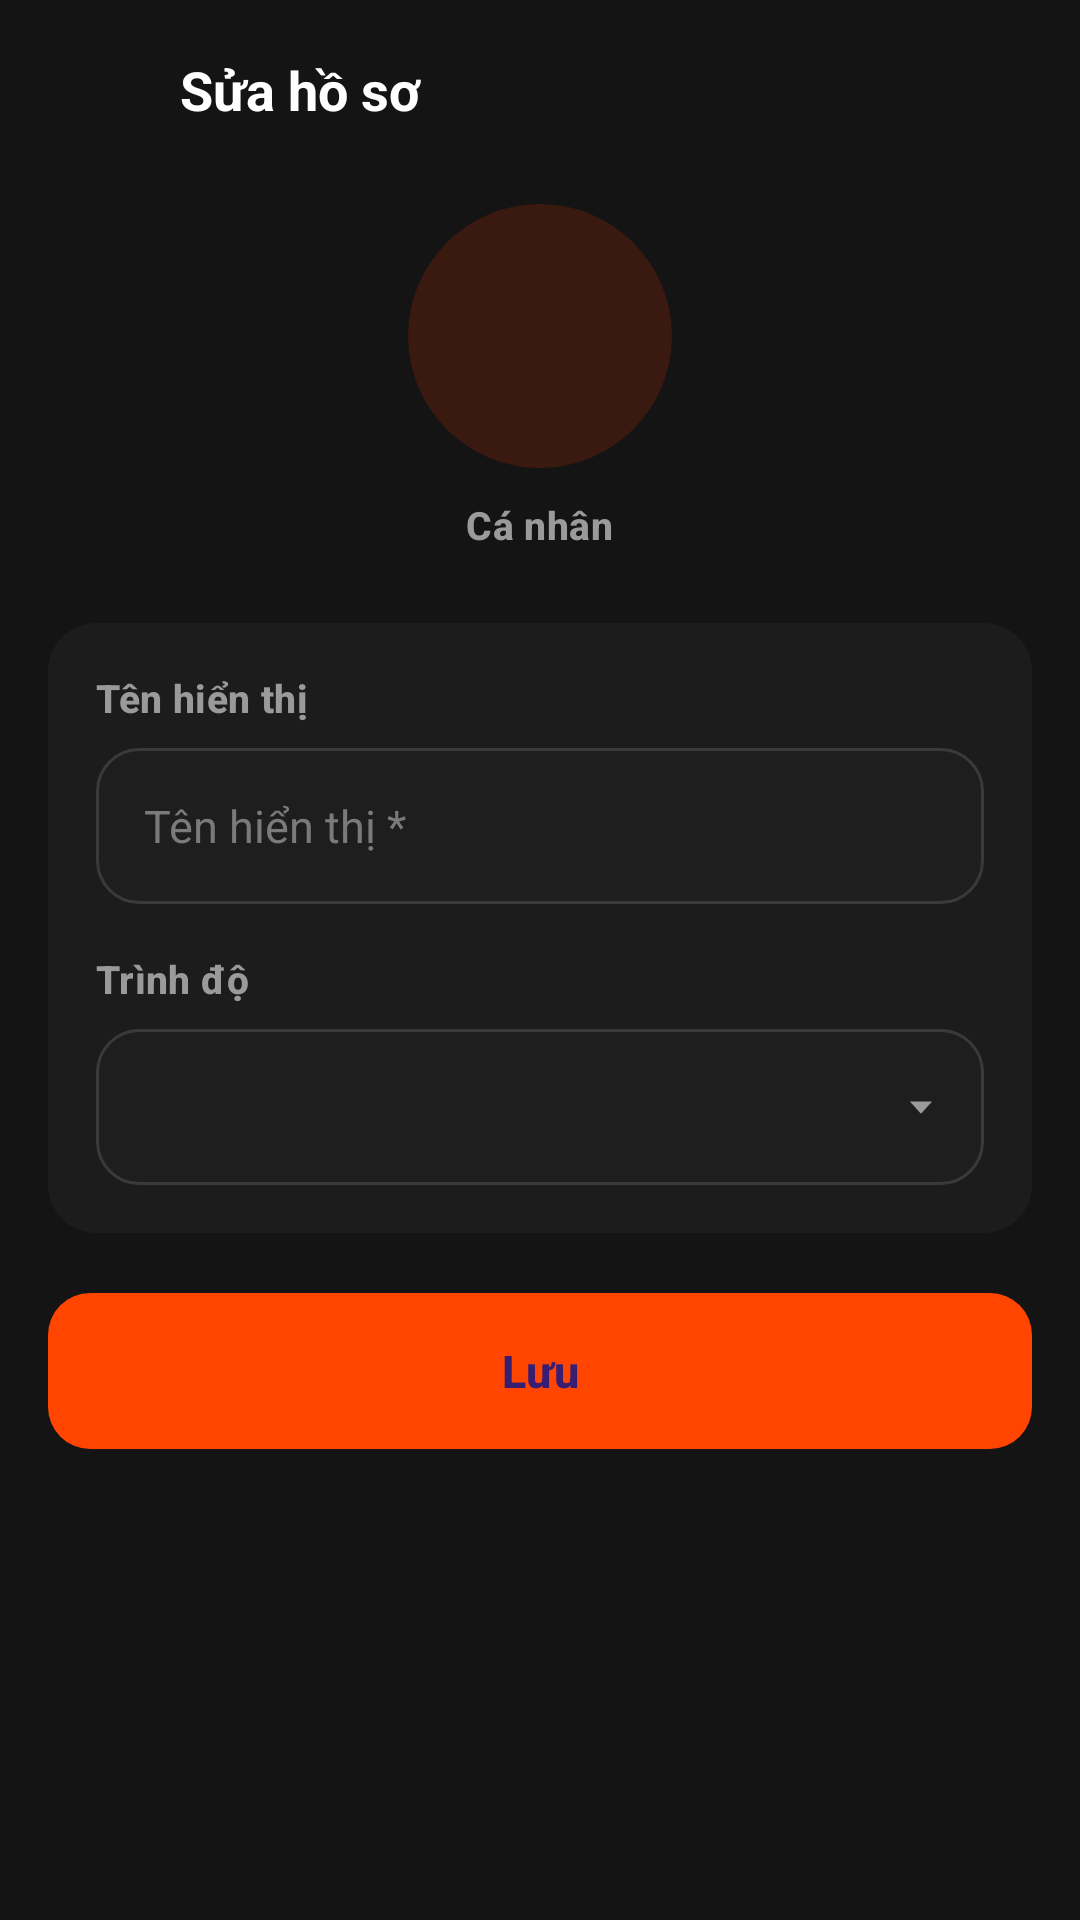

Here is an Android app screen rendered from its layout file. Give the layout XML and the strings, colors and styles it references.
<!-- AndroidManifest.xml: application theme Theme.EngQA -->
<!-- res/layout/activity_edit_profile.xml -->
<?xml version="1.0" encoding="utf-8"?>
<LinearLayout xmlns:android="http://schemas.android.com/apk/res/android"
    xmlns:app="http://schemas.android.com/apk/res-auto"
    android:id="@+id/editProfileRoot"
    android:layout_width="match_parent"
    android:layout_height="match_parent"
    android:background="@color/bg_screen"
    android:orientation="vertical">

    <LinearLayout
        android:layout_width="match_parent"
        android:layout_height="@dimen/topbar_height"
        android:gravity="center_vertical"
        android:orientation="horizontal"
        android:paddingStart="8dp"
        android:paddingEnd="8dp">

        <ImageView
            android:id="@+id/btnBack"
            android:layout_width="44dp"
            android:layout_height="44dp"
            android:background="?attr/selectableItemBackgroundBorderless"
            android:contentDescription="@string/back"
            android:padding="10dp"
            android:src="@drawable/ic_arrow_back"
            app:tint="@color/text_primary" />

        <TextView
            android:layout_width="0dp"
            android:layout_height="wrap_content"
            android:layout_marginStart="8dp"
            android:layout_weight="1"
            android:text="@string/edit_profile_title"
            android:textAppearance="@style/TextAppearance.EngQA.TitleLarge"
            android:textSize="18sp" />
    </LinearLayout>

    <ScrollView
        android:id="@+id/scrollEditProfile"
        android:layout_width="match_parent"
        android:layout_height="0dp"
        android:layout_weight="1"
        android:fillViewport="true"
        android:scrollbars="none">

        <LinearLayout
            android:layout_width="match_parent"
            android:layout_height="wrap_content"
            android:orientation="vertical"
            android:paddingStart="@dimen/screen_padding"
            android:paddingTop="8dp"
            android:paddingEnd="@dimen/screen_padding"
            android:paddingBottom="24dp">

            <TextView
                android:id="@+id/tvAvatarLarge"
                android:layout_width="88dp"
                android:layout_height="88dp"
                android:layout_gravity="center_horizontal"
                android:background="@drawable/bg_avatar"
                android:gravity="center"
                android:textColor="@color/accent_orange"
                android:textSize="34sp"
                android:textStyle="bold" />

            <TextView
                android:layout_width="wrap_content"
                android:layout_height="wrap_content"
                android:layout_gravity="center_horizontal"
                android:layout_marginTop="10dp"
                android:text="@string/profile_title"
                android:textAppearance="@style/TextAppearance.EngQA.Label" />

            <LinearLayout
                android:layout_width="match_parent"
                android:layout_height="wrap_content"
                android:layout_marginTop="24dp"
                android:background="@drawable/bg_card"
                android:orientation="vertical"
                android:padding="@dimen/card_padding">

                <TextView
                    style="@style/FormLabel"
                    android:text="@string/label_username" />

                <EditText
                    android:id="@+id/etUsername"
                    style="@style/FormInput"
                    android:autofillHints="username"
                    android:hint="@string/hint_username"
                    android:imeOptions="actionNext"
                    android:inputType="textPersonName"
                    android:maxLength="24"
                    android:maxLines="1" />

                <TextView
                    style="@style/FormLabel"
                    android:layout_marginTop="16dp"
                    android:text="@string/label_level" />

                <FrameLayout
                    android:layout_width="match_parent"
                    android:layout_height="@dimen/input_height"
                    android:background="@drawable/bg_input">

                    <Spinner
                        android:id="@+id/spinnerLevel"
                        android:layout_width="match_parent"
                        android:layout_height="match_parent"
                        android:background="@null"
                        android:dropDownVerticalOffset="52dp"
                        android:paddingStart="12dp"
                        android:paddingEnd="40dp"
                        android:popupBackground="@color/bg_card" />

                    <ImageView
                        android:layout_width="10dp"
                        android:layout_height="10dp"
                        android:layout_gravity="center_vertical|end"
                        android:layout_marginEnd="16dp"
                        android:importantForAccessibility="no"
                        android:src="@drawable/ic_dropdown_arrow"
                        app:tint="@color/text_secondary" />
                </FrameLayout>
            </LinearLayout>

            <com.google.android.material.button.MaterialButton
                android:id="@+id/btnSaveProfile"
                style="@style/Widget.EngQA.Button"
                android:layout_width="match_parent"
                android:layout_height="52dp"
                android:layout_marginTop="20dp"
                android:text="@string/save" />
        </LinearLayout>
    </ScrollView>
</LinearLayout>
<!-- resources referenced by this layout -->
<resources>
  <color name="accent_orange">#FFFF4500</color>
  <color name="bg_card">#FF1C1C1C</color>
  <color name="bg_screen">#FF141414</color>
  <color name="text_primary">#FFFFFFFF</color>
  <color name="text_secondary">#FF9A9A9A</color>
  <dimen name="card_padding">16dp</dimen>
  <dimen name="input_height">52dp</dimen>
  <dimen name="screen_padding">16dp</dimen>
  <dimen name="topbar_height">60dp</dimen>
  <!-- drawable bg_avatar (drawable) -->
  <?xml version="1.0" encoding="utf-8"?>
  <shape xmlns:android="http://schemas.android.com/apk/res/android"
      android:shape="oval">
      <solid android:color="@color/accent_orange_dim" />
  </shape>
  <!-- drawable bg_card (drawable) -->
  <?xml version="1.0" encoding="utf-8"?>
  <shape xmlns:android="http://schemas.android.com/apk/res/android" android:shape="rectangle">
      <solid android:color="@color/bg_card" />
      <corners android:radius="16dp" />
  
  </shape>
  <!-- drawable bg_input (drawable) -->
  <?xml version="1.0" encoding="utf-8"?>
  <ripple xmlns:android="http://schemas.android.com/apk/res/android"
      android:color="@color/ripple_light">
      <item>
          <shape android:shape="rectangle">
              <solid android:color="@color/bg_input" />
              <stroke
                  android:width="1dp"
                  android:color="@color/border_input" />
              <corners android:radius="@dimen/radius_m" />
          </shape>
      </item>
  </ripple>
  <!-- drawable ic_dropdown_arrow (drawable) -->
  <vector xmlns:android="http://schemas.android.com/apk/res/android"
      android:width="8dp" android:height="8dp"
      android:viewportWidth="8" android:viewportHeight="8">
      <path android:fillColor="#FFB0B0B0" android:pathData="M1,2.5L7,2.5L4,5.8z" />
  </vector>
  <string name="back">Quay lại</string>
  <string name="edit_profile_title">Sửa hồ sơ</string>
  <string name="hint_username">Tên hiển thị *</string>
  <string name="label_level">Trình độ</string>
  <string name="label_username">Tên hiển thị</string>
  <string name="profile_title">Cá nhân</string>
  <string name="save">Lưu</string>
  <style name="FormLabel" parent="TextAppearance.EngQA.Label">
          <item name="android:layout_width">wrap_content</item>
          <item name="android:layout_height">wrap_content</item>
          <item name="android:layout_marginBottom">8dp</item>
          <item name="android:textColor">@color/text_secondary</item>
          <item name="android:textSize">13sp</item>
          <item name="android:textStyle">bold</item>
          <item name="android:letterSpacing">0.01</item>
      </style>
  <style name="TextAppearance.EngQA.Label" parent="TextAppearance.Material3.LabelLarge">
          <item name="android:textSize">13sp</item>
          <item name="android:textStyle">bold</item>
          <item name="android:letterSpacing">0.01</item>
          <item name="android:textColor">@color/text_secondary</item>
      </style>
  <style name="TextAppearance.EngQA.TitleLarge" parent="TextAppearance.Material3.TitleLarge">
          <item name="android:textSize">19sp</item>
          <item name="android:textStyle">bold</item>
          <item name="android:textColor">@color/text_primary</item>
      </style>
  <style name="Theme.EngQA" parent="Base.Theme.EngQA" />
  <color name="accent_orange_dim">#FF3A1A10</color>
  <color name="bg_input">#FF1E1E1E</color>
  <color name="border_input">#FF3A3A3A</color>
  <dimen name="radius_m">14dp</dimen>
  <color name="text_hint">#FF7A7A7A</color>
  <dimen name="button_height">50dp</dimen>
  <style name="Base.Theme.EngQA" parent="Theme.Material3.Dark.NoActionBar">
          <item name="android:windowBackground">@color/bg_screen</item>
          <item name="android:statusBarColor">@color/bg_topbar</item>
          <item name="android:navigationBarColor">@color/bg_bottom_bar</item>
          <item name="colorPrimary">@color/accent_orange</item>
      </style>
  <color name="bg_topbar">#FF1A1A1A</color>
  <color name="bg_bottom_bar">#FF181818</color>
</resources>
